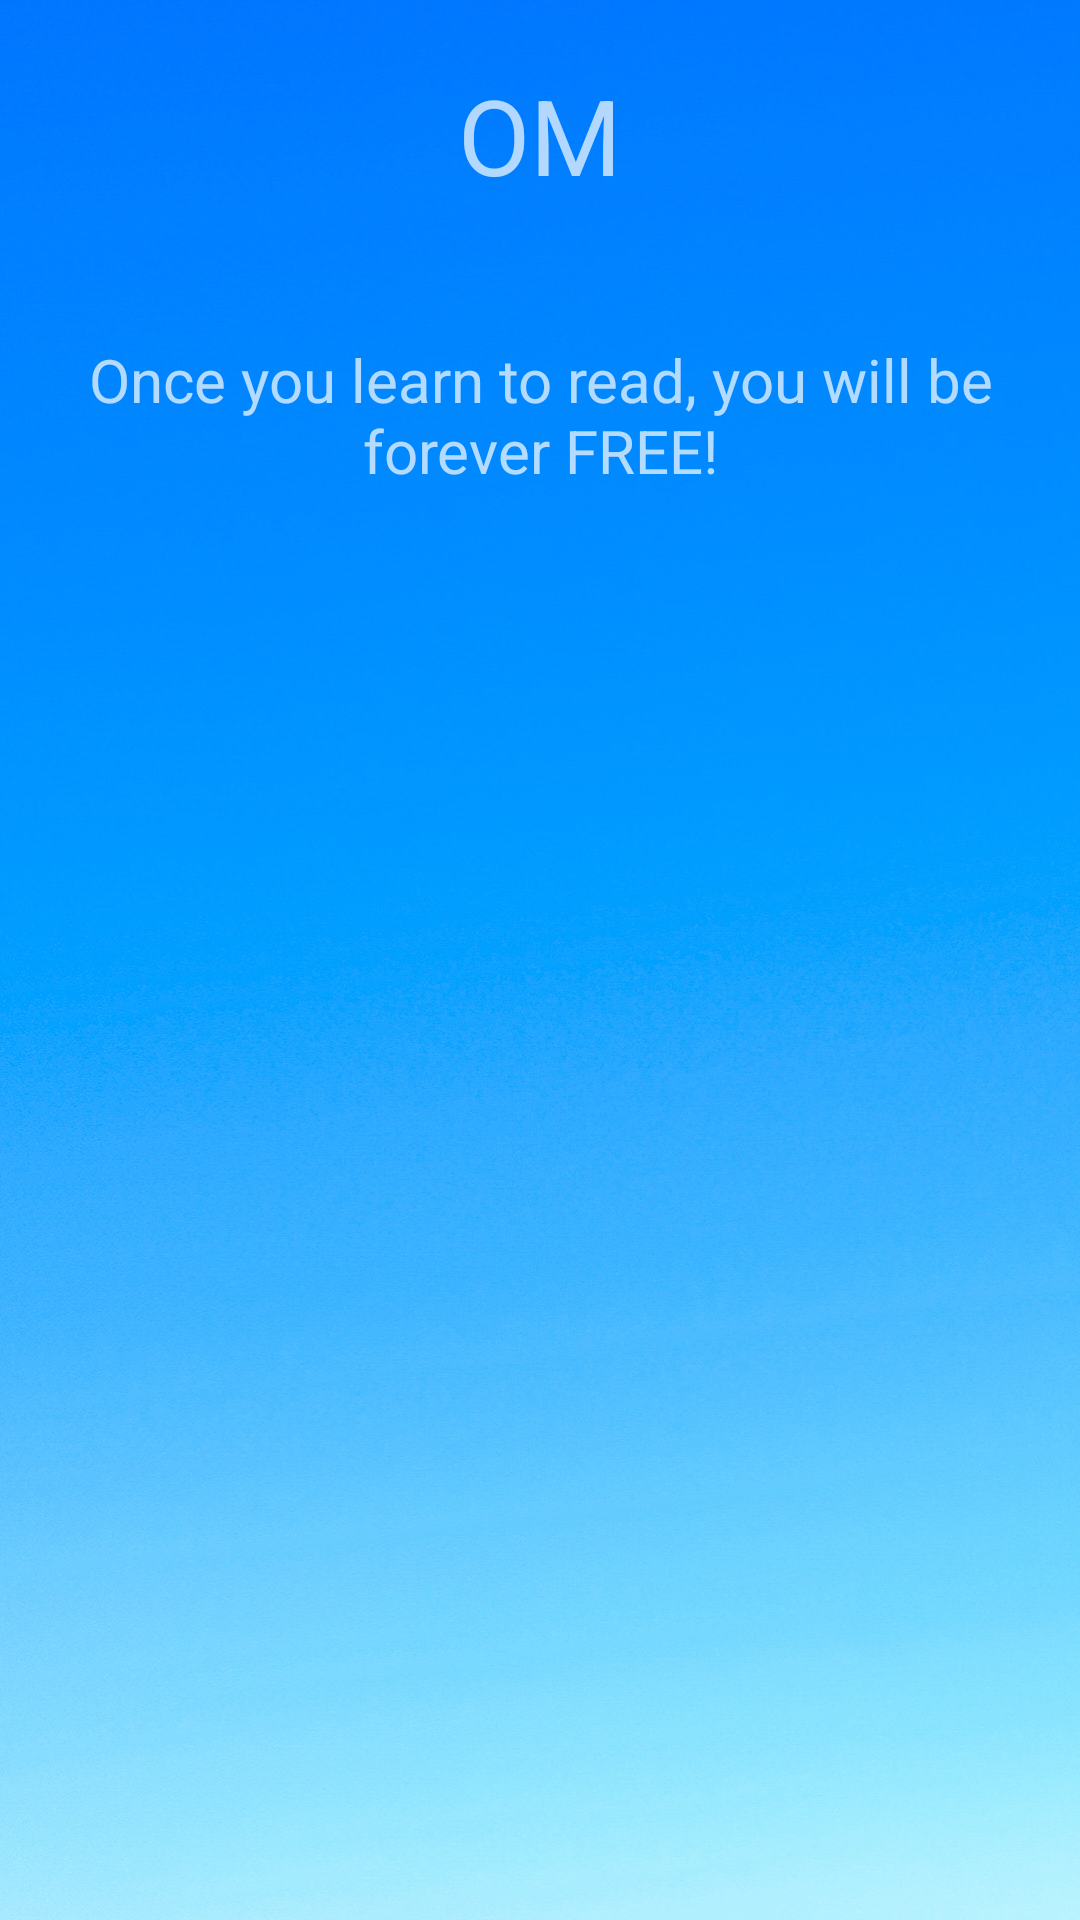

Write the Android layout XML for this screen, with the resource values it uses.
<!-- AndroidManifest.xml: application theme AppTheme -->
<!-- res/layout/activity_short_stories.xml -->
<?xml version="1.0" encoding="utf-8"?>
<LinearLayout xmlns:android="http://schemas.android.com/apk/res/android"
    xmlns:tools="http://schemas.android.com/tools"
    android:layout_width="match_parent"
    android:layout_height="match_parent"
    tools:context="com.suneetsrivastava.om.ShortStories"
    android:orientation="vertical"
    android:padding="5px"
    android:background="@drawable/main_background">

    <TextView
        android:layout_margin="20dp"
        android:layout_width="match_parent"
        android:layout_height="wrap_content"
        android:text="OM"
        android:id="@+id/appTextView"
        android:gravity="center"
        android:textSize="35dp"/>

    <TextView
        android:layout_width="match_parent"
        android:layout_height="60sp"
        android:gravity="center"
        android:text="Once you learn to read, you will be forever FREE!"
        android:textSize="20sp"
        android:layout_margin="20dp"
        />

    <ListView
        android:layout_width="match_parent"
        android:layout_height="wrap_content"
        android:id="@+id/shortStorylistview">

    </ListView>

</LinearLayout>
<!-- resources referenced by this layout -->
<resources>
  <!-- drawable main_background: png bitmap (drawable, 975505 bytes) -->
  <style name="AppTheme" parent="android:Theme.Material.NoActionBar.Fullscreen">
          
          <item name="colorPrimary">@color/colorPrimary</item>
          <item name="colorPrimaryDark">@color/colorPrimaryDark</item>
          <item name="colorAccent">@color/colorAccent</item>
      </style>
  <color name="colorPrimary">#3F51B5</color>
  <color name="colorPrimaryDark">#303F9F</color>
  <color name="colorAccent">#FF4081</color>
</resources>
